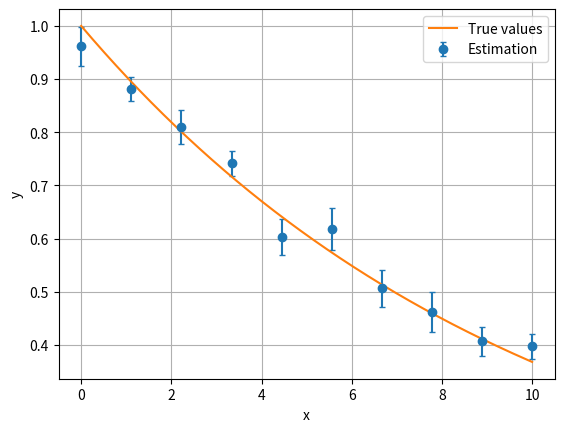

Here is the Python script that generated this plot:
import numpy as np
import matplotlib.pyplot as plt

sampling_points = np.linspace(0,10,10)
original_values = np.exp(-sampling_points/10)  

N = 10

data = np.zeros((len(sampling_points),N))

for i in range(N):
    random_values = np.random.normal(0, 1, len(sampling_points)) * 0.1 
    measured_values = original_values + random_values
    data[:,i] = measured_values[:]

estimated_means = np.mean(data, axis=1)
estimated_errors = np.std(data, axis=1, ddof=1) / np.sqrt(N)

x = np.linspace(0,10,10000)
true_values = np.exp(-x/10)  

plt.errorbar(sampling_points, estimated_means, yerr=estimated_errors, fmt='o', capsize=2, label='Estimation')
plt.plot(x, true_values, label='True values')
plt.xlabel('x')
plt.ylabel('y')
plt.legend()
plt.grid(True)
plt.savefig("ex_error_bars.pdf")
